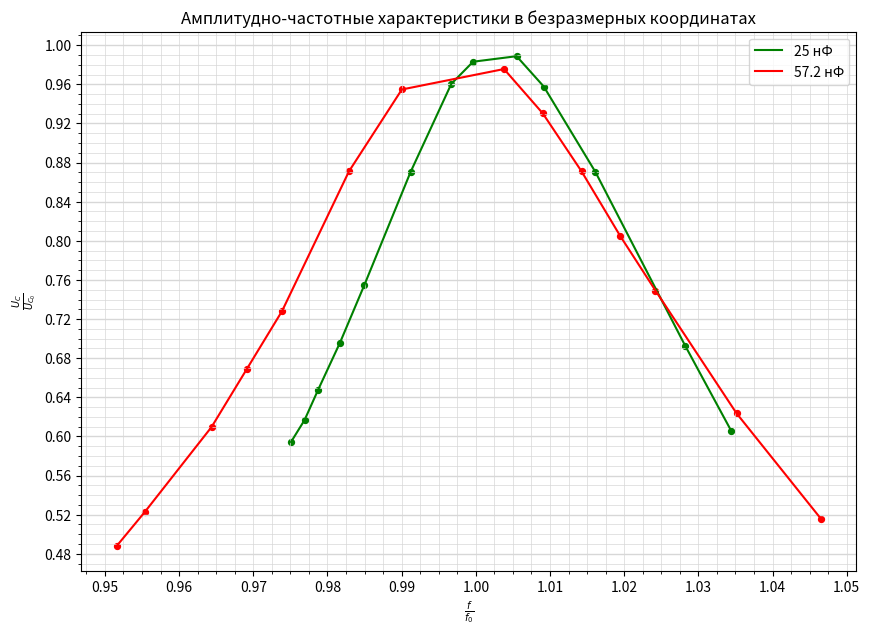

The matplotlib source for this figure:
import numpy as np
import matplotlib.pyplot as plt
from matplotlib.ticker import MultipleLocator

plt.figure(figsize=(10,7))  #Размер изображения
plt.title(r'Амплитудно-частотные характеристики в безразмерных координатах') # Заголовок

x1 = [26.62,	26.67,	26.72,	26.8,	26.89,	27.06,	27.21,	27.29,	27.45,	27.55,	27.74,	28.07,	28.24] # Координата x
y1 = [2.11,	2.19,	2.3,	2.47,	2.68,	3.09,	3.41,	3.49,	3.51,	3.4,	3.09,	2.46,	2.15] # Координата y

x2 = [20.04,	20.12,	20.31,	20.41,	20.51,	20.7,	20.85,	21.14,	21.25,	21.36,	21.47,	21.57,	21.8,	22.04]
y2 = [1.4,	1.5,	1.75,	1.92,	2.09,	2.5,	2.74,	2.8,	2.67,	2.5,	2.31,	2.15,	1.79,	1.48]

x1 = [x / 27.3 for x in x1]
y1 = [y / 3.55 for y in y1]

x2 = [x / 21.06 for x in x2]
y2 = [y / 2.87 for y in y2]

plt.scatter(x1, y1, s=18, c='green')  # Экспериментальные точки на графике.
plt.scatter(x2, y2, s=18, c='red')  # Экспериментальные точки на графике

plt.xlabel(r'$\frac{f}{f_0}$') # Подпись абсцисс
plt.ylabel(r'$\frac{U_C}{U_{C_0}}$') # Подпись ординат

line1, = plt.plot(x1, y1, label='25 нФ', c='green')
line2, = plt.plot(x2, y2, label='57.2 нФ', c='red')

DP = 2
ax = plt.gca()
ax.legend(handles=[line1, line2])

## Характеристики сетки

ax.yaxis.set_minor_locator(MultipleLocator(0.01))
ax.yaxis.set_major_locator(MultipleLocator(0.04))
ax.xaxis.set_minor_locator(MultipleLocator(0.0025))
ax.xaxis.set_major_locator(MultipleLocator(0.01))
ax.yaxis.grid(True,'major',linewidth=2/DP,linestyle='-',color='#d7d7d7')
ax.xaxis.grid(True,'minor',linewidth=1/DP,linestyle='-',color='#d7d7d7')
ax.yaxis.grid(True,'minor',linewidth=1/DP,linestyle='-',color='#d7d7d7')
ax.xaxis.grid(True,'major',linewidth=1/DP,linestyle='-',color='#d7d7d7',zorder=0)

plt.savefig('a_ch_h_2')